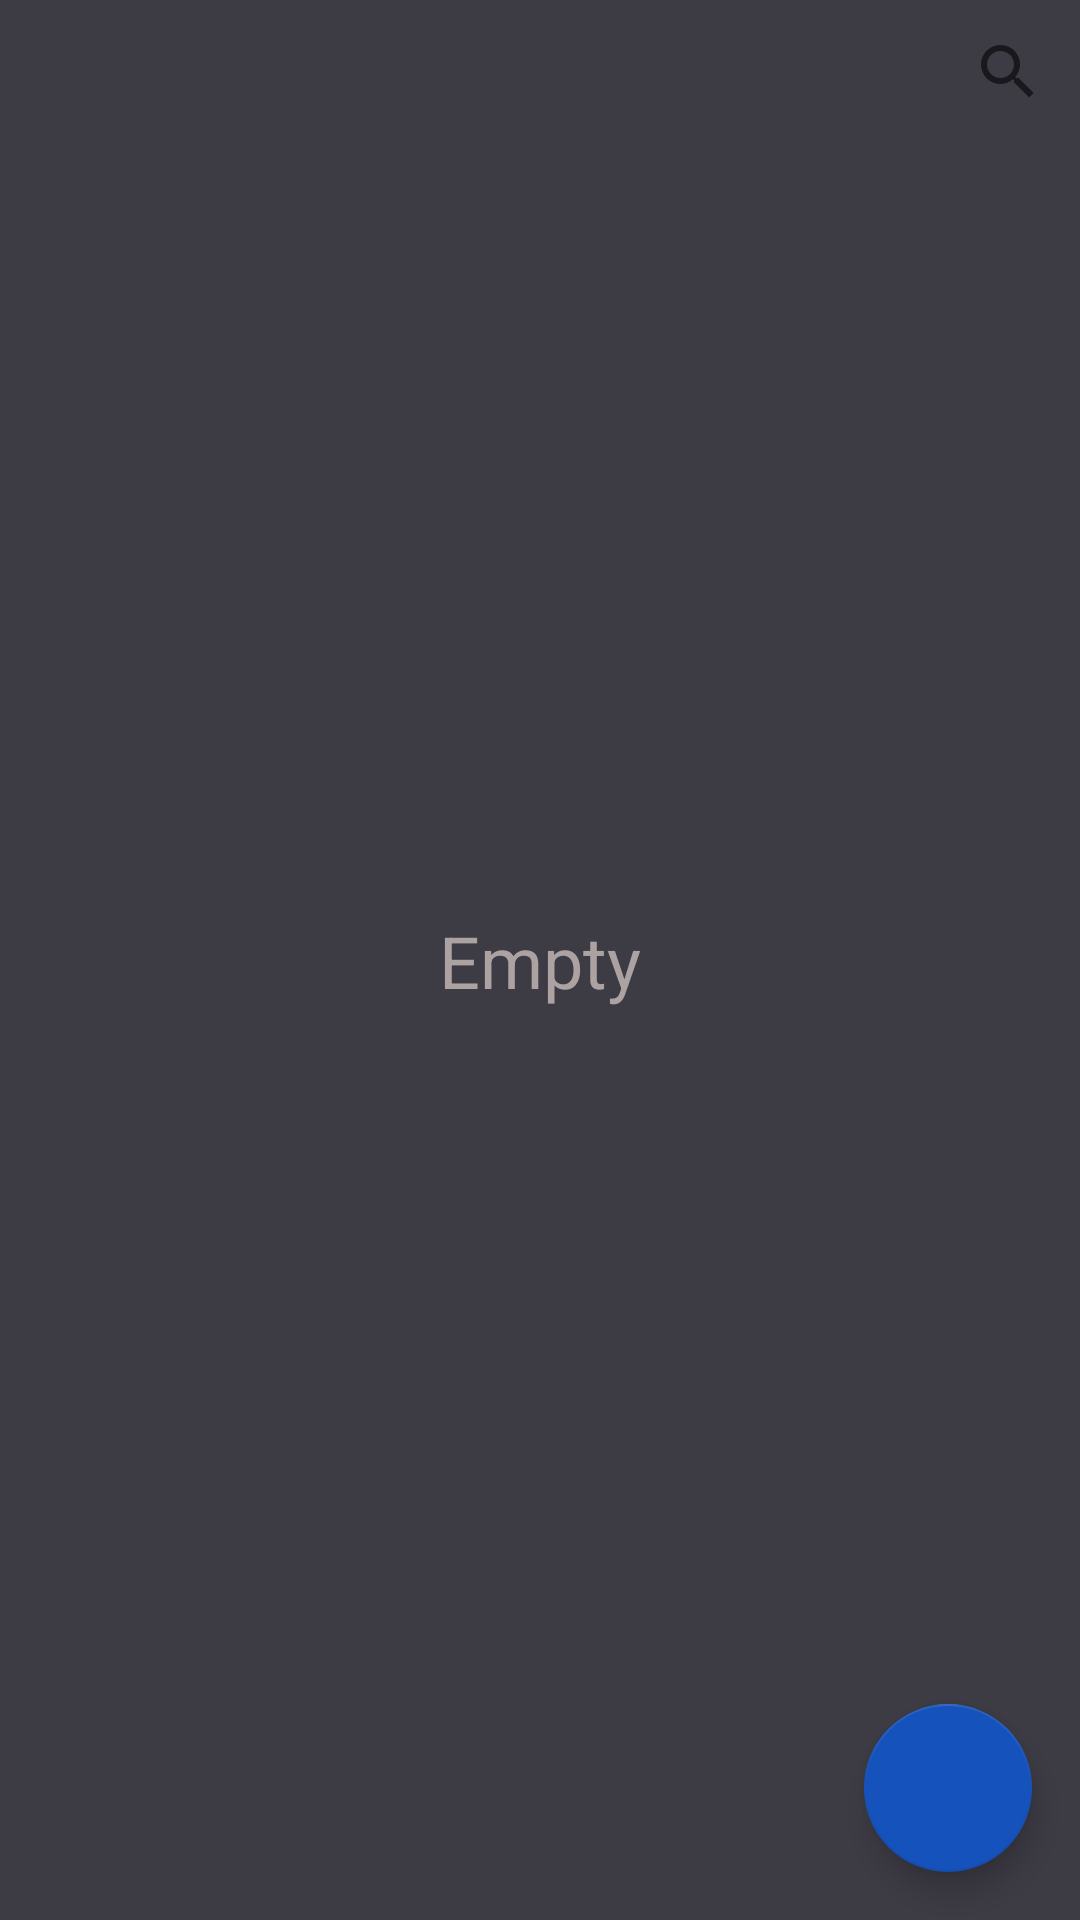

Write the Android layout XML for this screen, with the resource values it uses.
<!-- AndroidManifest.xml: application theme Theme.SQLiteTest -->
<!-- res/layout/activity_main.xml -->
<?xml version="1.0" encoding="utf-8"?>
<androidx.constraintlayout.widget.ConstraintLayout xmlns:android="http://schemas.android.com/apk/res/android"
    xmlns:app="http://schemas.android.com/apk/res-auto"
    xmlns:tools="http://schemas.android.com/tools"
    android:layout_width="match_parent"
    android:layout_height="match_parent"
    android:background="@color/dark_background"
    tools:context=".MainActivity">

    <androidx.recyclerview.widget.RecyclerView
        android:id="@+id/recyclerView"
        android:layout_width="match_parent"
        android:layout_height="0dp"
        app:layout_constraintBottom_toBottomOf="parent"
        app:layout_constraintEnd_toEndOf="parent"
        app:layout_constraintStart_toStartOf="parent"
        app:layout_constraintTop_toBottomOf="@+id/searchView" />

    <com.google.android.material.floatingactionbutton.FloatingActionButton
        android:id="@+id/fbNew"
        android:layout_width="wrap_content"
        android:layout_height="wrap_content"
        android:layout_marginEnd="16dp"
        android:layout_marginBottom="16dp"
        android:clickable="true"
        android:onClick="onClickNew"
        app:backgroundTint="@color/dark_blue"
        app:layout_constraintBottom_toBottomOf="@+id/recyclerView"
        app:layout_constraintEnd_toEndOf="@+id/recyclerView"
        app:srcCompat="@drawable/ic_add"
        android:focusable="true" />

    <TextView
        android:id="@+id/textNoElements"
        android:layout_width="wrap_content"
        android:layout_height="wrap_content"
        android:text="Empty"
        android:textColor="@color/grey"
        android:textSize="24sp"
        app:layout_constraintBottom_toBottomOf="parent"
        app:layout_constraintEnd_toEndOf="parent"
        app:layout_constraintStart_toStartOf="parent"
        app:layout_constraintTop_toTopOf="parent" />

    <SearchView
        android:id="@+id/searchView"
        android:layout_width="wrap_content"
        android:layout_height="wrap_content"
        app:layout_constraintEnd_toEndOf="parent"
        app:layout_constraintHorizontal_bias="1.0"
        app:layout_constraintStart_toStartOf="parent"
        app:layout_constraintTop_toTopOf="parent" />

</androidx.constraintlayout.widget.ConstraintLayout>
<!-- resources referenced by this layout -->
<resources>
  <color name="dark_background">#3D3C45</color>
  <color name="dark_blue">#1552BC</color>
  <color name="grey">#ADA2A2</color>
  <style name="Theme.SQLiteTest" parent="Theme.MaterialComponents.DayNight.DarkActionBar">
          
          <item name="colorPrimary">@color/purple_500</item>
          <item name="colorPrimaryVariant">@color/purple_700</item>
          <item name="colorOnPrimary">@color/white</item>
          
          <item name="colorSecondary">@color/teal_200</item>
          <item name="colorSecondaryVariant">@color/teal_700</item>
          <item name="colorOnSecondary">@color/black</item>
  
          <item name="windowActionBar">false</item>
          <item name="windowNoTitle">true</item>
          
  
          
          <item name="android:statusBarColor">?attr/colorPrimaryVariant</item>
          
      </style>
  <color name="purple_500">#FF6200EE</color>
  <color name="purple_700">#FF3700B3</color>
  <color name="white">#FFFFFFFF</color>
  <color name="teal_200">#FF03DAC5</color>
  <color name="teal_700">#FF018786</color>
  <color name="black">#FF000000</color>
</resources>
